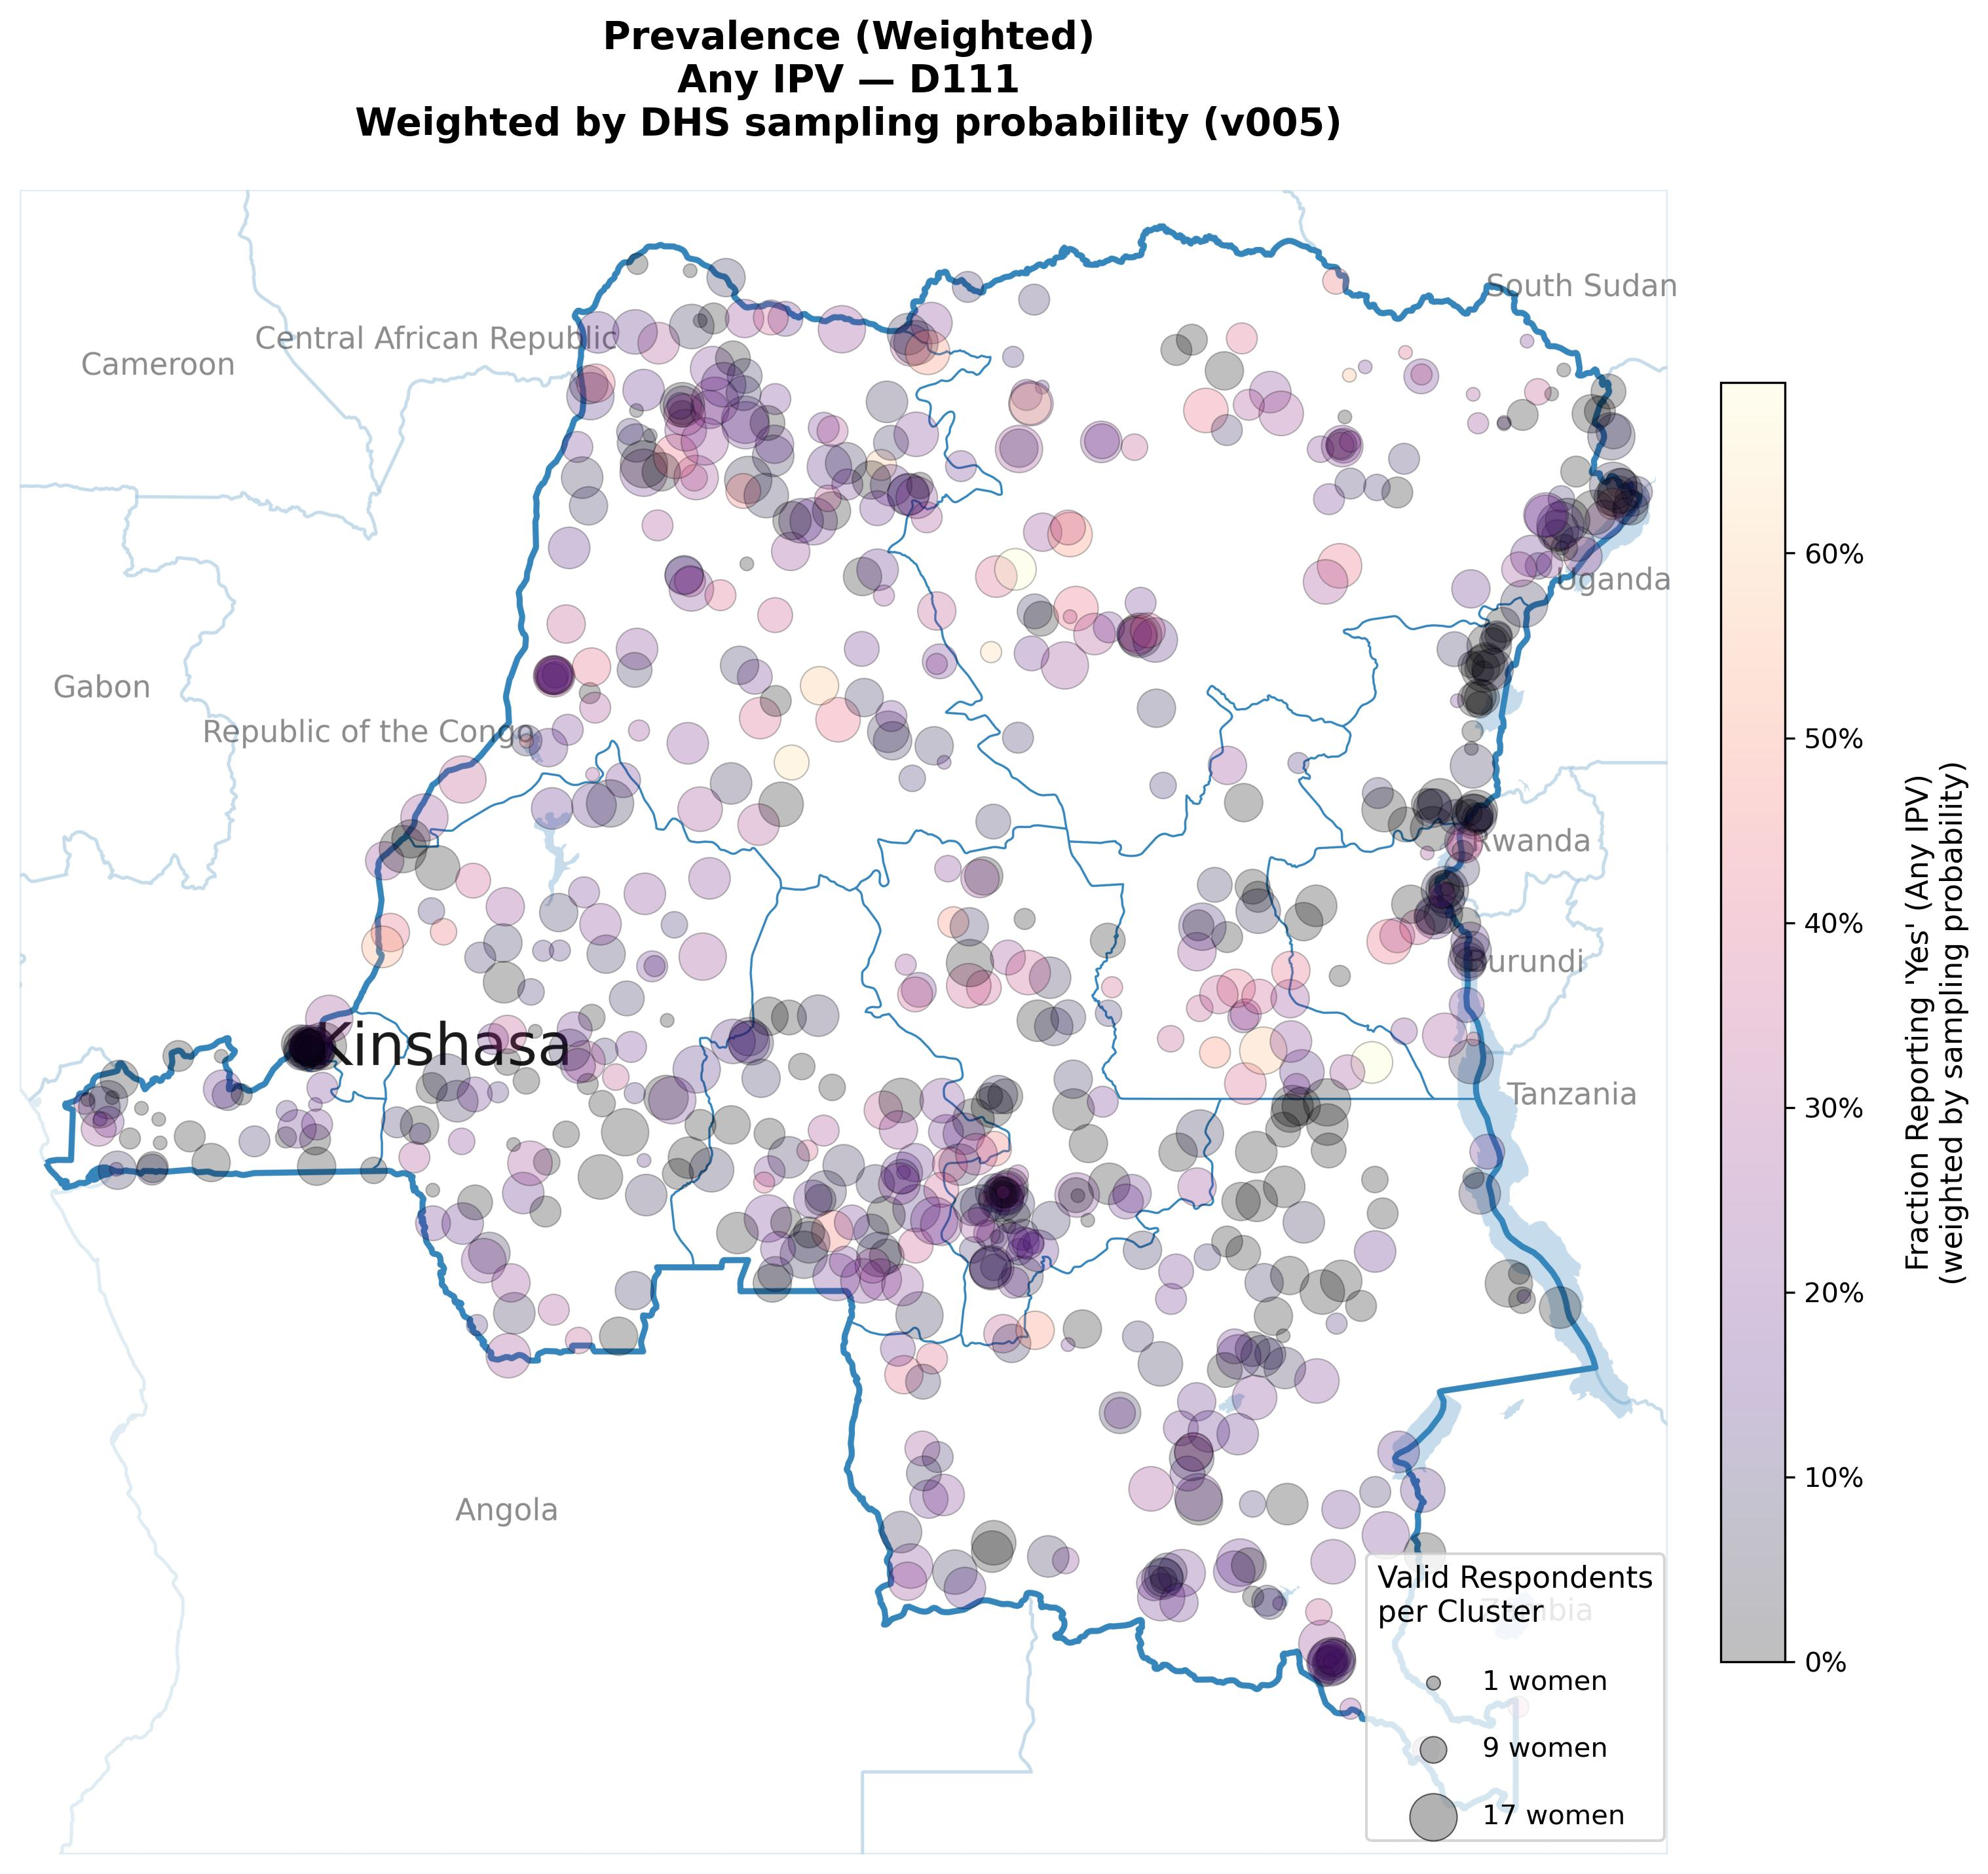

The data file committed next to this chart (first rows):
LONGNUM, LATNUM, value, size, n_women, cluster_id, variable, meaning
18.23, -1.543, 0.1538, 231.2, 13.0, 1, D111, Any IPV
20.79, -6.42, 0.2, 300.0, 15.0, 2, D111, Any IPV
19.58, -4.982, 0.0, 265.6, 14.0, 3, D111, Any IPV
15.06, -5.456, 0.0, 59.38, 8.0, 4, D111, Any IPV
29.11, -3.365, 0.1667, 196.9, 12.0, 5, D111, Any IPV
23.48, -10.28, 0.0, 265.6, 14.0, 6, D111, Any IPV
26.93, -6.044, 0.0, 231.2, 13.0, 7, D111, Any IPV
24.06, 1.742, 0.25, 196.9, 12.0, 8, D111, Any IPV
25.93, -3.921, 0.3333, 93.75, 9.0, 9, D111, Any IPV
30.94, 2.319, 0.1, 128.1, 10.0, 10, D111, Any IPV
19.11, -3.802, 0.09091, 162.5, 11.0, 11, D111, Any IPV
25.7, -8.914, 0.1818, 162.5, 11.0, 12, D111, Any IPV
25.89, -8.6, 0.1667, 196.9, 12.0, 13, D111, Any IPV
29.76, -7.392, 0.0, 93.75, 9.0, 14, D111, Any IPV
15.38, -4.367, 0.07692, 231.2, 13.0, 15, D111, Any IPV
20.86, 2.649, 0.07692, 231.2, 13.0, 16, D111, Any IPV
21.39, -4.008, 0.07692, 231.2, 13.0, 17, D111, Any IPV
19.99, -1.552, 0.2857, 265.6, 14.0, 18, D111, Any IPV
24.84, -3.978, 0.1111, 93.75, 9.0, 19, D111, Any IPV
26.92, -5.364, 0.0, 162.5, 11.0, 20, D111, Any IPV
28.28, 2.214, 0.0, 128.1, 10.0, 21, D111, Any IPV
25.86, -9.197, 0.08333, 196.9, 12.0, 22, D111, Any IPV
20.15, 4.284, 0.0, 128.1, 10.0, 23, D111, Any IPV
28.84, -4.242, 0.2857, 265.6, 14.0, 24, D111, Any IPV
20.81, -5.859, 0.2, 128.1, 10.0, 25, D111, Any IPV
18.54, -7.87, 0.3333, 93.75, 9.0, 26, D111, Any IPV
25.59, -7.377, 0.2, 128.1, 10.0, 27, D111, Any IPV
23.46, -6.625, 0.1, 128.1, 10.0, 28, D111, Any IPV
19.8, 1.236, 0.08333, 196.9, 12.0, 29, D111, Any IPV
29.32, 0.1204, 0.0, 300.0, 16.0, 30, D111, Any IPV
26.11, -2.452, 0.09091, 162.5, 11.0, 31, D111, Any IPV
17.48, -6.83, 0.07692, 231.2, 13.0, 32, D111, Any IPV
22.84, 0.2062, 0.1818, 162.5, 11.0, 33, D111, Any IPV
22.74, -8.086, 0.4, 128.1, 10.0, 34, D111, Any IPV
25.21, 0.5156, 0.0, 265.6, 14.0, 35, D111, Any IPV
16.24, -2.166, 0.25, 196.9, 12.0, 36, D111, Any IPV
19.68, -2.927, 0.1111, 93.75, 9.0, 37, D111, Any IPV
25.41, -0.3519, 0.08333, 196.9, 12.0, 38, D111, Any IPV
16.79, -4.869, 0.0, 128.1, 10.0, 39, D111, Any IPV
22.71, -9.757, 0.1667, 196.9, 12.0, 40, D111, Any IPV
22.91, -5.391, 0.1818, 162.5, 11.0, 41, D111, Any IPV
16.3, -3.019, 0.4167, 196.9, 12.0, 42, D111, Any IPV
17.52, -4.286, 0.2, 128.1, 10.0, 43, D111, Any IPV
22.22, -0.6317, 0.07692, 231.2, 13.0, 44, D111, Any IPV
21.52, 2.519, 0.1429, 265.6, 14.0, 45, D111, Any IPV
15.42, -4.417, 0.09091, 162.5, 11.0, 46, D111, Any IPV
24.36, -7.92, 0.2, 25.0, 5.0, 47, D111, Any IPV
29.3, 0.08579, 0.0, 59.38, 8.0, 48, D111, Any IPV
28.05, -1.361, 0.1, 128.1, 10.0, 49, D111, Any IPV
19.88, 1.068, 0.2143, 265.6, 14.0, 50, D111, Any IPV
15.49, -4.865, 0.2, 128.1, 10.0, 51, D111, Any IPV
31.07, 2.139, 0.09091, 162.5, 11.0, 52, D111, Any IPV
21.74, 2.309, 0.2, 128.1, 10.0, 53, D111, Any IPV
28.63, -2.074, 0.2857, 25.0, 7.0, 54, D111, Any IPV
25.46, -8.149, 0.07143, 265.6, 14.0, 55, D111, Any IPV
17.7, -4.231, 0.3333, 196.9, 12.0, 56, D111, Any IPV
20.81, -5.413, 0.0, 128.1, 10.0, 57, D111, Any IPV
22.74, 4.229, 0.2308, 231.2, 13.0, 58, D111, Any IPV
21.22, -6.851, 0.06667, 300.0, 15.0, 59, D111, Any IPV
19.87, 4.852, 0.0, 25.0, 6.0, 60, D111, Any IPV
... 718 more rows
